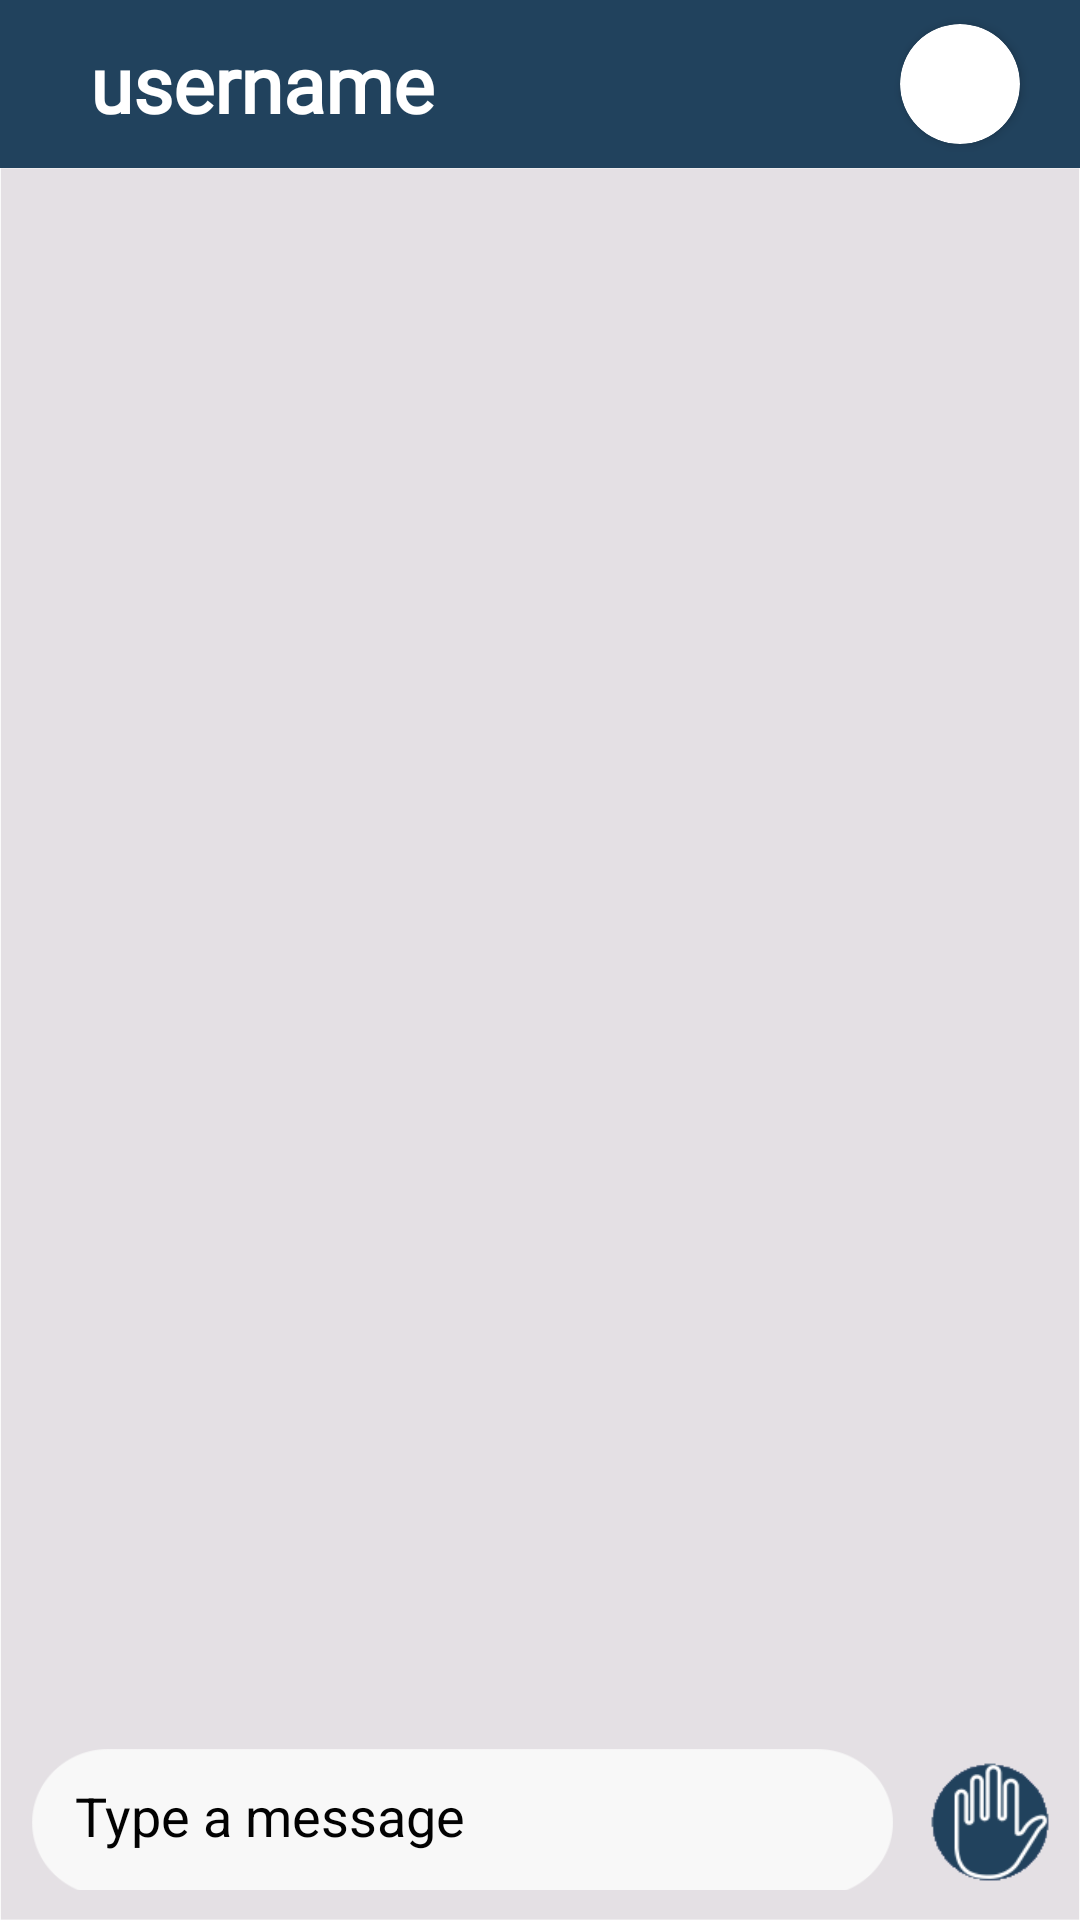

Produce the Android XML layout that renders to this screen, including the resource entries it uses.
<!-- AndroidManifest.xml: application theme AppTheme -->
<!-- res/layout/activity_message.xml -->
<?xml version="1.0" encoding="utf-8"?>
<RelativeLayout xmlns:android="http://schemas.android.com/apk/res/android"
    xmlns:app="http://schemas.android.com/apk/res-auto"
    xmlns:tools="http://schemas.android.com/tools"
    android:layout_width="match_parent"
    android:layout_height="match_parent"
    tools:context=".ChatAllEntities.MessageActivity">

    <com.google.android.material.appbar.AppBarLayout
        android:id="@+id/bar_layout"
        android:layout_width="match_parent"
        android:layout_height="wrap_content">

        <androidx.appcompat.widget.Toolbar
            android:id="@+id/toolbar_chat"
            android:layout_width="match_parent"
            android:layout_height="wrap_content"
            android:background="@color/style_color_primary_dark"
            android:theme="@style/Base.ThemeOverlay.AppCompat.Dark.ActionBar"
            app:popupTheme="@style/MenuStyle">

            <androidx.cardview.widget.CardView
                android:layout_width="wrap_content"
                app:cardCornerRadius="20dp"
                android:layout_gravity="end"
                android:layout_marginEnd="20dp"
                android:layout_height="wrap_content">

                <ImageView
                    android:id="@+id/profile_image_toolbar"
                    android:layout_width="40dp"
                    android:layout_height="40dp"

                    />

            </androidx.cardview.widget.CardView>

            <TextView
                android:id="@+id/username_toolbar"
                android:layout_width="wrap_content"
                android:layout_height="wrap_content"
                android:textSize="26sp"
                android:layout_marginStart="30dp"
                android:text="username"
                android:fontFamily="@font/euphoria_script"
                android:textColor="#fff"
                android:textStyle="bold"


                />
        </androidx.appcompat.widget.Toolbar>
    </com.google.android.material.appbar.AppBarLayout>


    <ImageView
        android:layout_width="match_parent"
        android:layout_below="@id/bar_layout"
        android:layout_height="match_parent"
        android:background="@drawable/bg_chat"
        />
    <androidx.recyclerview.widget.RecyclerView
        android:id="@+id/recycler_view_chat"
        android:layout_width="match_parent"
        android:layout_height="wrap_content"
        android:layout_above="@+id/messageLayout"
        android:layout_below="@+id/bar_layout" />


    <RelativeLayout
        android:id="@+id/messageLayout"
        android:layout_width="match_parent"
        android:layout_marginBottom="10dp"
        android:layout_height="wrap_content"
        android:layout_alignParentBottom="true"
        >

        <LinearLayout
            android:layout_width="wrap_content"
            android:layout_height="wrap_content"
            android:orientation="horizontal">
        <EditText
            android:id="@+id/text_send"
            android:layout_width="0dp"
            android:layout_weight="1"
            android:layout_height="50dp"
            android:layout_marginTop="5dp"
            android:layout_gravity="center"
            android:layout_marginStart="10dp"
            android:background="@drawable/keyboard_chat"
            android:hint="Type a message "
            android:padding="15dp"
            android:textColor="#000"
            android:textColorHint="#020202" />

        <ImageButton
            android:id="@+id/btn_send"
            android:layout_width="40dp"
            android:layout_height="40dp"
            android:layout_gravity="center"
            android:layout_marginTop="5dp"
            android:layout_marginStart="12dp"
            android:layout_marginEnd="10dp"
            android:src="@drawable/chat_first_msg_hi_ic"
            android:background="@drawable/chat_send_bg"
            android:scaleType="fitEnd"

            />
        </LinearLayout>



    </RelativeLayout>

</RelativeLayout>
<!-- resources referenced by this layout -->
<resources>
  <color name="style_color_primary_dark">#21425d</color>
  <!-- drawable bg_chat: png bitmap (drawable, 7145 bytes) -->
  <!-- drawable chat_first_msg_hi_ic: png bitmap (drawable, 2626 bytes) -->
  <!-- drawable chat_send_bg: png bitmap (drawable, 1549 bytes) -->
  <!-- drawable keyboard_chat: png bitmap (drawable, 2957 bytes) -->
  <style name="MenuStyle" parent="Theme.AppCompat.Light">
          <item name="android:background">@android:color/white</item>
      </style>
  <style name="AppTheme" parent="Theme.AppCompat.Light.NoActionBar">
          
          <item name="colorPrimary">@color/style_color_primary</item>
          <item name="colorPrimaryDark">@color/style_color_primary_dark</item>
          <item name="colorAccent">@color/style_color_accent</item>
  
      </style>
  <color name="style_color_primary">#2d5d82</color>
  <color name="style_color_accent">#01bcd5</color>
</resources>
